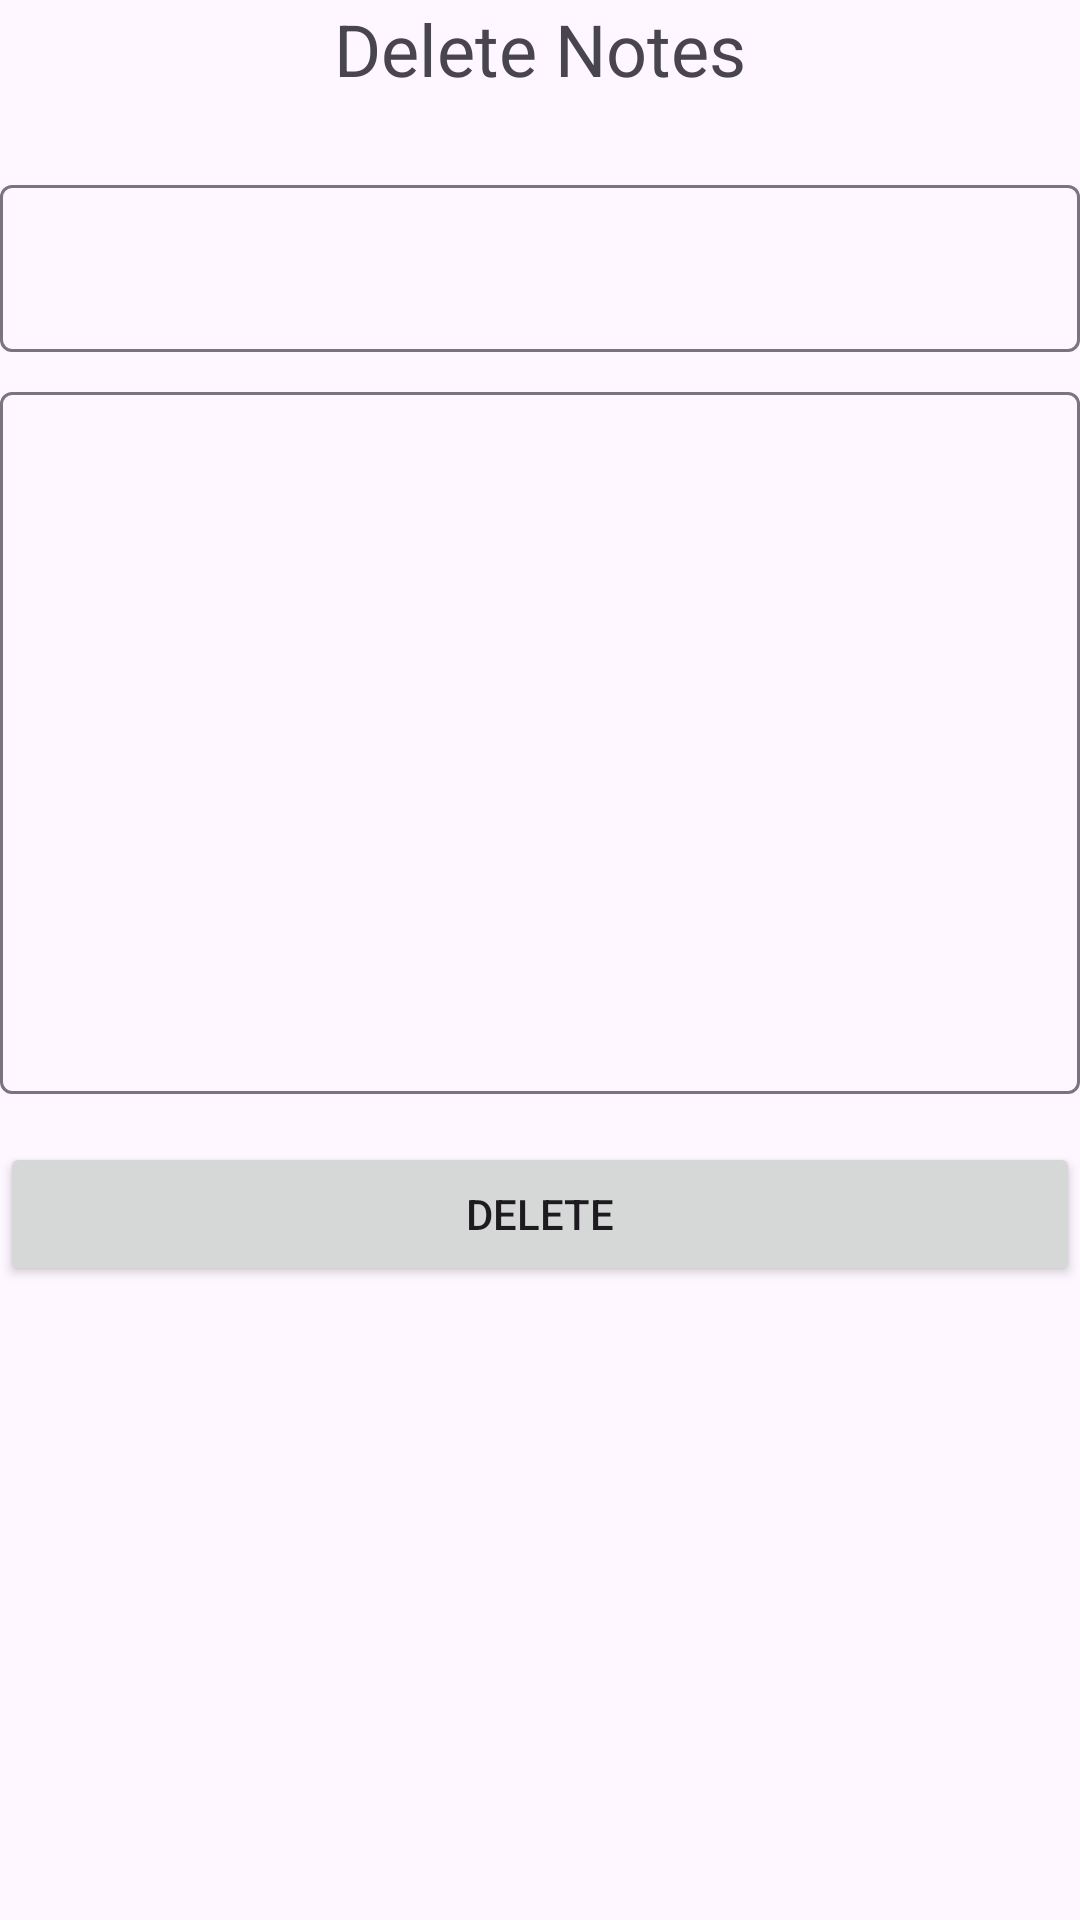

Write the Android layout XML for this screen, with the resource values it uses.
<!-- AndroidManifest.xml: application theme Theme.NoteApps -->
<!-- res/layout/fragment_delete_note.xml -->
<?xml version="1.0" encoding="utf-8"?>
<androidx.constraintlayout.widget.ConstraintLayout xmlns:android="http://schemas.android.com/apk/res/android"
    xmlns:tools="http://schemas.android.com/tools"
    android:layout_width="match_parent"
    android:layout_height="match_parent"
    xmlns:app="http://schemas.android.com/apk/res-auto"
    tools:context=".view.DeleteNoteFragment"
    android:layout_margin="16dp">

    <TextView
        android:id="@+id/delete_title"
        android:layout_width="wrap_content"
        android:layout_height="wrap_content"
        android:text="@string/delete_notes"
        android:textSize="24sp"
        app:layout_constraintTop_toTopOf="parent"
        app:layout_constraintStart_toStartOf="parent"
        app:layout_constraintEnd_toEndOf="parent" />

    <com.google.android.material.textfield.TextInputLayout
        android:id="@+id/edit_title"
        android:layout_width="match_parent"
        android:layout_height="wrap_content"
        android:layout_marginTop="24dp"
        app:layout_constraintStart_toStartOf="parent"
        app:layout_constraintEnd_toEndOf="parent"
        app:layout_constraintTop_toBottomOf="@id/delete_title">

        <com.google.android.material.textfield.TextInputEditText
            android:layout_width="match_parent"
            android:layout_height="wrap_content"
            android:editable="false"
            />
    </com.google.android.material.textfield.TextInputLayout>

    <com.google.android.material.textfield.TextInputLayout
        android:id="@+id/edit_note"
        android:layout_width="match_parent"
        android:layout_height="wrap_content"
        android:layout_marginTop="8dp"
        app:layout_constraintTop_toBottomOf="@id/edit_title"
        app:layout_constraintEnd_toEndOf="parent">

        <com.google.android.material.textfield.TextInputEditText
            android:layout_width="match_parent"
            android:layout_height="234dp"
            android:editable="false"
            />
    </com.google.android.material.textfield.TextInputLayout>

    <Button
        android:id="@+id/btn_delete_notes"
        android:layout_width="match_parent"
        android:layout_height="wrap_content"
        android:layout_marginTop="16dp"
        android:text="@string/delete"
        app:layout_constraintTop_toBottomOf="@id/edit_note"/>

</androidx.constraintlayout.widget.ConstraintLayout>
<!-- resources referenced by this layout -->
<resources>
  <string name="delete">Delete</string>
  <string name="delete_notes">Delete Notes</string>
  <style name="Theme.NoteApps" parent="Base.Theme.NoteApps" />
  <style name="Base.Theme.NoteApps" parent="Theme.Material3.DayNight.NoActionBar">
          
          
      </style>
</resources>
